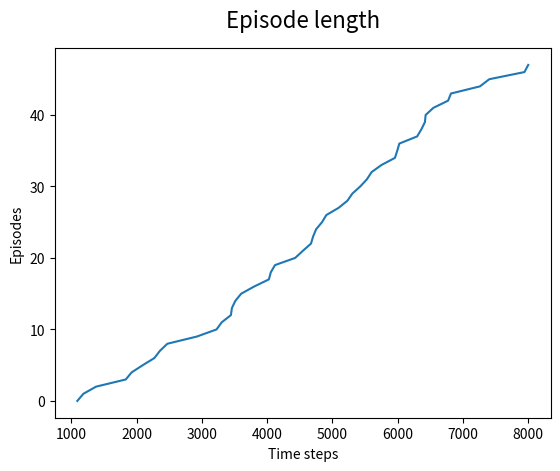
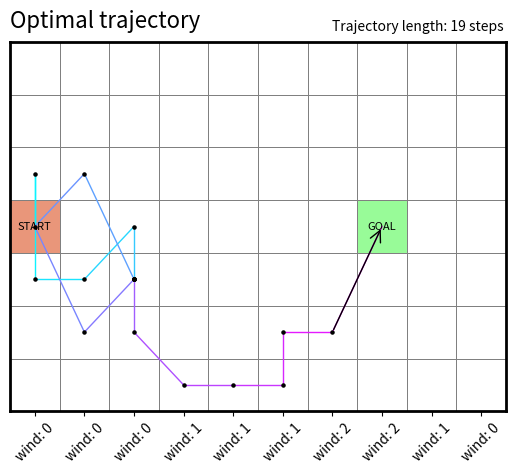

Write the Python code that produced these figures, in order.
# Exercies 6.9 and 6.10

import numpy as np
import matplotlib.pyplot as plt
from matplotlib.colors import ListedColormap
import seaborn as sns

rng = np.random.default_rng(0)

class World:
    def __init__(self, deterministic_wind):
        self.deterministic_wind = deterministic_wind
        self.grid_shape = (7, 10)
        self.wind = np.array([0, 0, 0, 1, 1, 1, 2, 2, 1, 0])
        # self.actions = np.array([[-1, 0], [1, 0], [0, -1], [0, 1]]) # UP/DOWN/LEFT/RIGHT
        self.actions = np.array([[-1, 0], [1, 0], [0, -1], [0, 1],    # + UP-LEFT/UP-RIGHT/DOWN-LEFT/DOWN-RIGHT
                                 [-1, -1], [-1, 1], [1, -1], [1, 1]])
        # self.actions = np.array([[-1, 0], [1, 0], [0, -1], [0, 1],    # + NO-OP
        #                          [-1, -1], [-1, 1], [1, -1], [1, 1],
        #                          [0, 0]])
        self.reward_transition = -1.0
        self.goal_states = {(3,7)}

        self._wind_fn = self._get_deterministic_wind if deterministic_wind else self._get_stochastic_wind

    def _get_deterministic_wind(self, column):
        return self.wind[column]

    def _get_stochastic_wind(self, column):
        sample = rng.uniform(0.0, 1.0)
        if sample <= 1/3:
            return self.wind[column]
        if sample <= 2/3:
            return self.wind[column] + 1
        return self.wind[column] - 1

    def legal_actions(self, state):
        legal_inds = []
        for ind, a in enumerate(self.actions):
            new_state = state + a
            if not all(pos >= 0 and pos < bound for pos, bound in zip(new_state, self.grid_shape)):
                continue
            legal_inds.append(ind)
        return legal_inds
    
    def is_final(self, state):
        return tuple(state) in self.goal_states

    def get_wind(self, column):
        return self._wind_fn(column)        

    def step(self, state, action_ind):
        new_state = state + self.actions[action_ind]
        new_state[0] = np.clip(new_state[0] - self.get_wind(state[1]), 0, self.grid_shape[0]-1)
        return new_state, self.reward_transition, self.is_final(new_state)

class Metrics:
    def __init__(self):
        self.episodes = []
        self.timesteps = []

    def record_episode(self, episode_cnt, timestep_cnt_global):
        self.episodes.append(episode_cnt)
        self.timesteps.append(timestep_cnt_global)

    def plot_episodes_for_timesteps(self):
        plt.clf()
        plt.plot(self.timesteps, self.episodes)
        plt.xlabel("Time steps")
        plt.ylabel("Episodes")
        plt.title(
            "Episode length",
            fontsize=16, 
            pad=15, 
        )
        path = "episodes_timesteps.png"
        plt.savefig(path)
        print(f"Saved episodes vs timesteps plot to: {path}")

class Episode:
    def __init__(self):
        self.states = []
        self.actions = []
        self.rewards = [0.0] # dummy
    
    def add_step(self, state, action, reward):
        self.states.append(state)
        self.actions.append(action)
        self.rewards.append(reward)

class Sarsa:
    def __init__(self, world, alpha, eps, discount, n_episodes=None, n_timesteps=None):
        self.world = world
        self.alpha = alpha
        self.eps = eps
        self.discount = discount
        self.n_episodes = n_episodes if n_episodes else np.inf
        self.n_timesteps = n_timesteps if n_timesteps else np.inf

        self.ep_cnt = 0
        self.timestep_cnt_global = 0
        
    def __call__(self, start_state):
        metrics = Metrics()
        Q = np.zeros((*self.world.grid_shape, len(self.world.actions)), dtype=np.float128) # actions are represented by their indices
        self.ep_cnt = 0
        self.timestep_cnt_global = 0
        while self.ep_cnt < self.n_episodes and self.timestep_cnt_global < self.n_timesteps:
            print(f"Episode: {self.ep_cnt}, Timesteps: {self.timestep_cnt_global}")
            _ = self.generate_episode(start_state, Q, early_stop=True)
            metrics.record_episode(self.ep_cnt, self.timestep_cnt_global)
            self.ep_cnt += 1
        print(f"Stopped training after {self.ep_cnt} episodes and {self.timestep_cnt_global} timesteps.")
        return Q, metrics
    
    def select_action_eps_greedy(self, state, Q, eps):
        all_action_values = Q[state[0], state[1], :]
        legal_action_inds = self.world.legal_actions(state)
        if rng.uniform(0, 1) <= eps:
            return rng.choice(legal_action_inds)
        selected_ind = -1
        max_val = -np.inf
        for ind in legal_action_inds:
            val = all_action_values[ind]
            if val > max_val:
                max_val = val
                selected_ind = ind
        return selected_ind
    
    def generate_episode(self, start_state, Q, early_stop=False):
        episode = Episode()
        s = start_state
        a = self.select_action_eps_greedy(s, Q, self.eps)
        terminated = False
        t = 0
        while not terminated:
            new_s, reward, terminated = self.world.step(s, a)
            print(f"t: {t} | s: {s}, a: {self.world.actions[a]}, a_ind: {a}, new_s: {new_s}, reward: {reward}")
            episode.add_step(s, a, reward)
            Q_s_a = Q[s[0], s[1], a]
            if not terminated:
                new_a = self.select_action_eps_greedy(new_s, Q, self.eps)
                Q_s_a_next = Q[new_s[0], new_s[1], new_a]
            else:
                new_a = -1
                Q_s_a_next = 0.0
            Q[s[0], s[1], a] = Q_s_a + self.alpha * (reward + self.discount * Q_s_a_next - Q_s_a)
            print(f" old Q(s,a): {Q_s_a}, new Q(s,a): {Q[s[0], s[1], a]}")
            s = new_s
            a = new_a
            t += 1
            self.timestep_cnt_global += 1
            if early_stop and self.timestep_cnt_global >= self.n_timesteps:
                break
        episode.add_step(s, a, reward)
        return episode

def plot_optimal_policy_trajectory(start_state, sarsa, Q):
    print(f"Creating trajectory following optimal policy from start state: {start_state}")

    # generate episode following greedy policy
    sarsa.eps = 0.0
    episode = sarsa.generate_episode(start_state, Q)
    trajectory = np.array(episode.states)
    trajectory_length = len(trajectory)-1
    print(f"trajectory length: {trajectory_length}")

    # create grid
    grid = np.zeros(sarsa.world.grid_shape)

    # highlight start state
    grid[start_state[0], start_state[1]] = 1.0
    
    # highlight final state
    goal = next(iter(sarsa.world.goal_states))
    grid[goal[0], goal[1]] = -1.0
    
    plt.clf()
    plt.figure()
    
    cmap = ListedColormap(['palegreen', 'white', 'darksalmon'])
    ax = sns.heatmap(grid, cmap=cmap, cbar=False, linewidths=0.5, linecolor="gray")
    
    # thick outline around the grid
    for _, spine in ax.spines.items():
        spine.set_visible(True)
        spine.set_linewidth(2)
        spine.set_color('black')

    # start/end label
    plt.text(start_state[1] + 0.5, start_state[0] + 0.5, "START", ha="center", va="center", color="black", fontsize=8, zorder=10)
    plt.text(goal[1] + 0.5, goal[0] + 0.5, "GOAL", ha="center", va="center", color="black", fontsize=8, zorder=10)
    
    # draw trajectory
    x_coords = [state[1] + 0.5 for state in trajectory]
    y_coords = [state[0] + 0.5 for state in trajectory]
    # plt.plot(x_coords, y_coords, color='black', linewidth=1) # black line
    # gradient line
    colors = plt.cm.cool(np.linspace(0, 1, len(trajectory)))
    for i in range(len(trajectory) - 1):
        plt.plot(trajectory[i:i+2, 1] + 0.5, trajectory[i:i+2, 0] + 0.5, color=colors[i], linewidth=1)
    plt.scatter(trajectory[1:-1, 1] + 0.5, trajectory[1:-1, 0] + 0.5, color='black', s=5, zorder=5)

    # arrow at the end of the line
    if len(x_coords) > 1:
        plt.annotate('', xy=(x_coords[-1], y_coords[-1]), xytext=(x_coords[-2], y_coords[-2]),
                     arrowprops=dict(arrowstyle="->", color='black', lw=1, mutation_scale=20))

    # wind labels    
    plt.xticks([])
    plt.yticks([])
    plt.xticks(np.arange(sarsa.world.grid_shape[1]) + 0.5, labels=[f"wind: {w}" for w in sarsa.world.wind], rotation=45)
    
    plt.title(
        "Optimal trajectory",
        fontsize=16, 
        pad=10, 
        loc="left"
    )

    plt.text(0.65, 1.03, f"Trajectory length: {trajectory_length} steps", transform=ax.transAxes,
             fontsize=10)

    path = "optimal_policy_trajectory.png"
    plt.savefig(path)
    print(f"Saved optimal policy trajectory plot to: {path}")

if __name__ == "__main__":
    world = World(deterministic_wind=False)
    sarsa = Sarsa(world, alpha=0.5, eps=0.1, discount=1.0, n_timesteps=8000)
    start_state = np.array([3, 0])
    Q, metrics = sarsa(start_state)
    metrics.plot_episodes_for_timesteps()
    plot_optimal_policy_trajectory(start_state, sarsa, Q)
    
